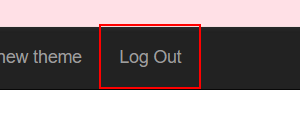
Workflow: ACME_System1_LogOut

Step 1 [try]: find the link 'Log Out' in window 'ACME System 1 - Work Items' (chrome.exe)

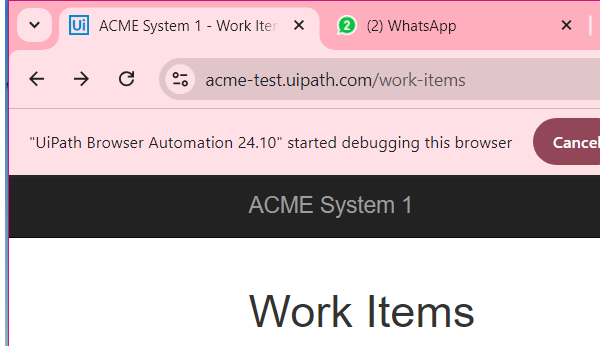
Step 2 [try]: Attach Browser 'ACME LogOut' in window 'ACME System 1 - Work Items' (chrome.exe)

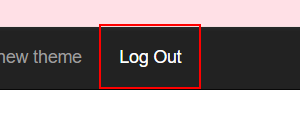
Step 3 [try]: click on the link 'Log Out'

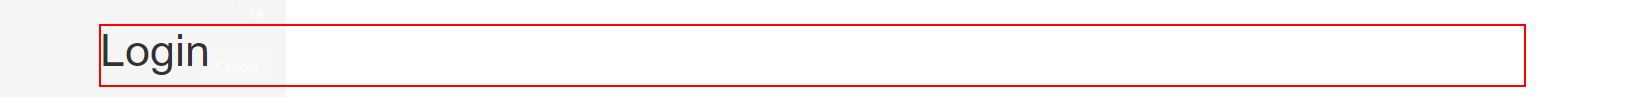
Step 4 [try]: find the heading '*Login*' in window 'ACME System 1 - Log In' (chrome.exe)
